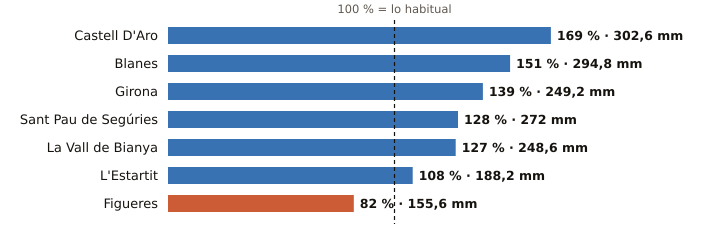

Source data for this figure (header and first rows):
estacion, provincia, indicativo, mm_otono, referencia_mm, pct, periodo_referencia, hasta, hora
Castell D'Aro, Girona, 0284X, 302.6, 178.8, 169, 2009-2025, 2026-11-17, 14
Blanes, Girona, 0281Y, 294.8, 194.9, 151, 2009-2025, 2026-11-17, 14
Girona, Girona, 0370E, 249.2, 179.0, 139, 2009-2025, 2026-11-17, 15
Sant Pau de Segúries, Girona, 0312X, 272.0, 213.2, 128, 2009-2025, 2026-11-17, 14
La Vall de Bianya, Girona, 0394X, 248.6, 196.5, 127, 2006-2025, 2026-11-17, 15
L'Estartit, Girona, 0385X, 188.2, 173.8, 108, 2005-2025, 2026-11-17, 15
Figueres, Girona, 0429X, 155.6, 190.8, 82, 2009-2025, 2026-11-17, 15
